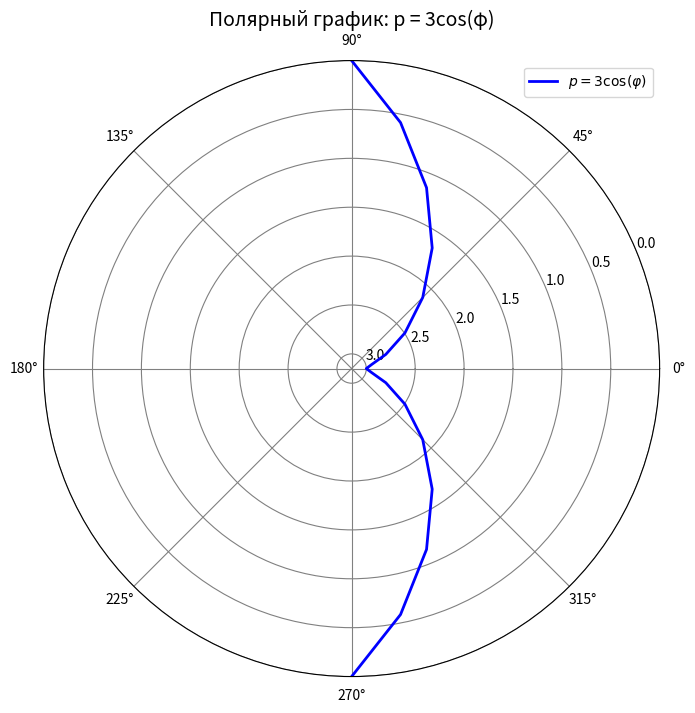

Write the Python code that produced this figure.
import numpy as np
import matplotlib.pyplot as plt

# Параметры
h = np.pi / 16
phi = np.arange(-np.pi/2, np.pi/2 + h, h)

# Функция
p = 3 * np.cos(phi)

# Создаем рисунок
fig = plt.figure(figsize=(8, 8))
ax = fig.add_subplot(111, projection='polar')

# Основная сетка
ax.grid(True, which='major', linewidth=0.8, color='gray')

# Вспомогательная сетка (меньшая)
ax.grid(True, which='minor', linestyle='--', linewidth=0.5, color='lightgray')

# Включаем минорные деления (по углу)
ax.set_rmin(5)

# График функции
ax.plot(phi, p, label=r"$p = 3\cos(\varphi)$", color="blue", linewidth=2)

# Название графика
plt.title("Полярный график: p = 3cos(φ)", fontsize=14)

# Математическая запись функции (легенда)
plt.legend(loc="upper right")

# Сохранение в SVG
output_file = "polar_plot.svg"
plt.savefig(output_file, format="svg")

plt.show()

print("SVG файл сохранён как:", output_file)
